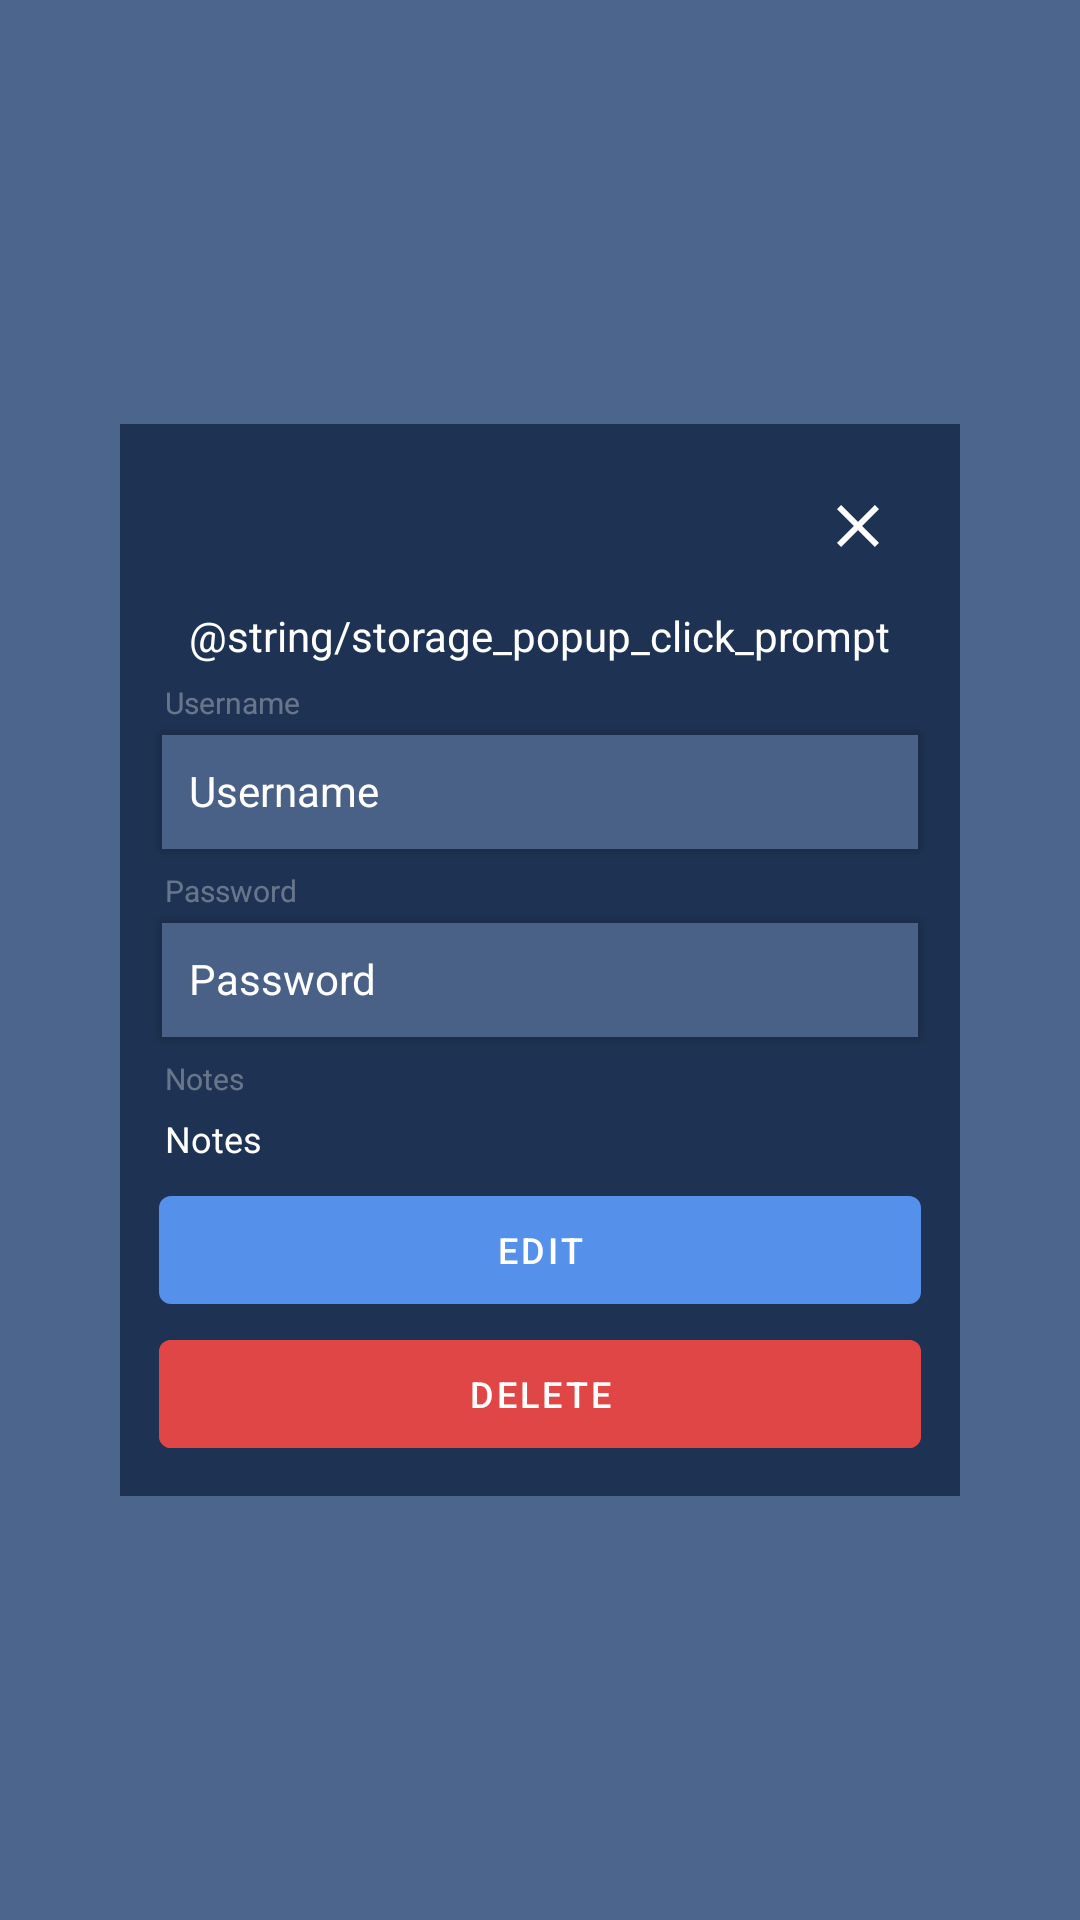

Android layout source for this screen:
<!-- AndroidManifest.xml: application theme Theme.KeyKeeper -->
<!-- res/layout/storage_item_popup.xml -->
<?xml version="1.0" encoding="utf-8"?>
<FrameLayout
    xmlns:android="http://schemas.android.com/apk/res/android"
    android:layout_width="fill_parent"
    android:layout_height="fill_parent"
    android:background="@color/bg_light_transparent"
    android:layout_gravity="center"
    android:padding="10dp">

    <LinearLayout
        android:id="@+id/storage_item_popup"
        android:layout_gravity="center"
        android:layout_width="280dp"
        android:layout_height="wrap_content"
        android:orientation="vertical"
        android:padding="10dp"
        android:minWidth="220dp"
        android:background="@color/bg_dark">

        <ImageButton
            android:id="@+id/storage_item_popup_close_button"
            android:layout_width="48sp"
            android:layout_height="48sp"
            android:src="@drawable/ic_close"
            android:background="@color/transparent"
            android:layout_gravity="end"
            android:contentDescription="@string/storage_popup_close_button_description" />

        <TextView
            android:id="@+id/storage_item_popup_label"
            android:layout_width="wrap_content"
            android:layout_height="wrap_content"
            android:layout_gravity="center"
            android:padding="3dp"
            android:text="@string/storage_popup_click_prompt"
            android:textColor="@color/white"
            android:textSize="14sp"/>

        <TextView
            android:id="@+id/storage_item_popup_username_label"
            android:layout_width="wrap_content"
            android:layout_height="wrap_content"
            android:layout_marginStart="5dp"
            android:layout_marginLeft="5dp"
            android:layout_marginTop="3dp"
            android:text="@string/storage_popup_username"
            android:textColor="@color/white_transparent"
            android:textSize="10sp" />

        <LinearLayout
            android:id="@+id/storage_item_popup_username_group"
            android:layout_width="match_parent"
            android:layout_height="46sp"
            android:orientation="horizontal"
            android:background="@drawable/co_text_input"
            android:padding="10dp">
            <TextView
                android:id="@+id/storage_item_popup_username_text"
                android:layout_width="wrap_content"
                android:layout_height="match_parent"
                android:layout_gravity="center"
                android:padding="3dp"
                android:text="@string/storage_popup_username"
                android:textSize="14sp"/>
        </LinearLayout>

        <TextView
            android:id="@+id/storage_item_popup_password_label"
            android:layout_width="wrap_content"
            android:layout_height="wrap_content"
            android:layout_marginStart="5dp"
            android:layout_marginLeft="5dp"
            android:layout_marginTop="3dp"
            android:text="@string/storage_popup_password"
            android:textColor="@color/white_transparent"
            android:textSize="10sp" />

        <LinearLayout
            android:id="@+id/storage_item_popup_password_group"
            android:layout_width="match_parent"
            android:layout_height="46sp"
            android:orientation="horizontal"
            android:background="@drawable/co_text_input"
            android:padding="10dp">
            <TextView
                android:id="@+id/storage_item_popup_password_text"
                android:layout_width="0dp"
                android:layout_height="match_parent"
                android:layout_gravity="center"
                android:padding="3dp"
                android:layout_weight="1"
                android:text="@string/storage_popup_password"
                android:textSize="14sp"/>
            <ImageButton
                android:id="@+id/storage_item_popup_show_password_button"
                android:layout_width="wrap_content"
                android:layout_height="match_parent"
                android:src="@drawable/ic_eye"
                android:contentDescription="@string/storage_popup_show_password"
                android:background="@color/transparent"
                android:layout_marginEnd="3dp"
                android:layout_marginRight="3dp"
                android:layout_marginStart="3dp"
                android:layout_marginLeft="3dp"
                android:layout_gravity="center"
                android:tag="hidden"/>
        </LinearLayout>

        <LinearLayout
            android:layout_width="match_parent"
            android:layout_height="wrap_content"
            android:orientation="vertical"
            android:id="@+id/storage_item_popup_notes_group">
            <TextView
                android:id="@+id/storage_item_popup_notes_label"
                android:layout_width="wrap_content"
                android:layout_height="wrap_content"
                android:layout_marginStart="5dp"
                android:layout_marginLeft="5dp"
                android:layout_marginTop="3dp"
                android:text="@string/storage_popup_notes"
                android:textColor="@color/white_transparent"
                android:textSize="10sp" />

            <TextView
                android:id="@+id/storage_item_popup_notes_text"
                android:layout_width="match_parent"
                android:layout_height="wrap_content"
                android:layout_gravity="center"
                android:padding="5dp"
                android:text="@string/storage_popup_notes"
                android:textColor="@color/white"
                android:textSize="12sp" />
        </LinearLayout>


        <TextView
            android:id="@+id/storage_item_popup_status_message"
            android:layout_width="match_parent"
            android:layout_height="wrap_content"
            android:layout_gravity="center"
            android:textAlignment="center"
            android:textSize="14sp"
            android:visibility="gone" />

        <Button
            android:id="@+id/storage_item_popup_edit_button"
            android:layout_width="match_parent"
            android:layout_height="wrap_content"
            android:layout_marginStart="3dp"
            android:layout_marginLeft="3dp"
            android:layout_marginEnd="3dp"
            android:layout_marginRight="3dp"
            android:text="@string/storage_popup_edit"
            android:textSize="12sp">
        </Button>
        <Button
            android:id="@+id/storage_item_popup_delete_button"
            android:layout_width="match_parent"
            android:layout_height="wrap_content"
            android:backgroundTint="@color/dangerous"
            android:layout_marginStart="3dp"
            android:layout_marginLeft="3dp"
            android:layout_marginEnd="3dp"
            android:layout_marginRight="3dp"
            android:text="@string/storage_popup_delete"
            android:textSize="12sp"
            android:tag="delete">
        </Button>
    </LinearLayout>
</FrameLayout>
<!-- resources referenced by this layout -->
<resources>
  <color name="bg_dark">#1E3353</color>
  <color name="bg_light_transparent">#54A8CBFF</color>
  <color name="dangerous">#E14646</color>
  <color name="transparent">#00000000</color>
  <color name="white">#FFFFFFFF</color>
  <color name="white_transparent">#54FFFFFF</color>
  <!-- drawable co_text_input (drawable) -->
  <selector xmlns:android="http://schemas.android.com/apk/res/android">
      <item android:state_focused="true" android:state_pressed="false" android:drawable="@drawable/bg_text_input" />
      <item android:state_focused="true" android:state_pressed="true" android:drawable="@drawable/bg_text_input_highlight" />
      <item android:state_focused="false" android:state_pressed="true" android:drawable="@drawable/bg_text_input_highlight" />
      <item android:drawable="@drawable/bg_text_input" />
  </selector>
  <!-- drawable ic_close (drawable) -->
  <vector
      xmlns:android="http://schemas.android.com/apk/res/android"
      android:height="24dp"
      android:width="24dp"
      android:viewportHeight="24"
      android:viewportWidth="24"
      android:tint="?attr/colorControlNormal">
      <path
          android:fillColor="@android:color/white"
          android:pathData="M19,6.41L17.59,5 12,10.59 6.41,5 5,6.41 10.59,12 5,17.59 6.41,19 12,13.41 17.59,19 19,17.59 13.41,12z"/>
  </vector>
  <string name="storage_popup_close_button_description">Close Popup</string>
  <string name="storage_popup_delete">Delete</string>
  <string name="storage_popup_edit">Edit</string>
  <string name="storage_popup_notes">Notes</string>
  <string name="storage_popup_password">Password</string>
  <string name="storage_popup_show_password">Show password</string>
  <string name="storage_popup_username">Username</string>
  <style name="Theme.KeyKeeper" parent="Theme.MaterialComponents.DayNight.DarkActionBar">
          
          <item name="colorPrimary">@color/main</item>
          <item name="colorPrimaryVariant">@color/light</item>
          <item name="colorOnPrimary">@color/white</item>
          
          <item name="colorSecondary">@color/bg_dark</item>
          <item name="colorSecondaryVariant">@color/bg_dark_transparent</item>
          <item name="colorOnSecondary">@color/white</item>
          
          <item name="android:statusBarColor" tools:targetApi="l">?attr/colorPrimaryVariant</item>
          
          <item name="android:textColor">@color/white</item>
          <item name="android:textColorPrimary">@color/white</item>
          <item name="android:textColorSecondary">@color/white</item>
          <item name="android:editTextColor">@color/white</item>
          <item name="android:textColorHint">@color/white_transparent</item>
          <item name="android:textColorHighlight">@color/white</item>
          <item name="android:textCursorDrawable">@drawable/cu_white_cursor</item>
          <item name="android:colorBackground">@color/bg_dark</item>
          <item name="checkboxStyle">@style/Theme.KeyKeeper.CheckBox</item>
      </style>
  <color name="main">#5590EA</color>
  <color name="light">#B5C9FF</color>
  <color name="bg_dark_transparent">#541E3353</color>
  <!-- drawable cu_white_cursor (drawable) -->
  <?xml version="1.0" encoding="utf-8"?>
  <animation-list xmlns:android="http://schemas.android.com/apk/res/android">
      <item android:duration="175">
          <shape xmlns:android="http://schemas.android.com/apk/res/android" >
              <size android:width="2dp" />
              <solid android:color="#CCFFFFFF"  />
          </shape>
      </item>
      <item android:duration="50">
          <shape xmlns:android="http://schemas.android.com/apk/res/android" >
              <size android:width="3dp" />
              <solid android:color="#0DFFFFFF"  />
          </shape>
      </item>
  </animation-list>
  <style name="Theme.KeyKeeper.CheckBox" parent="Widget.AppCompat.CompoundButton.CheckBox">
          <item name="buttonTint">@color/white</item>
          <item name="android:textColor">@color/white</item>
      </style>
</resources>
